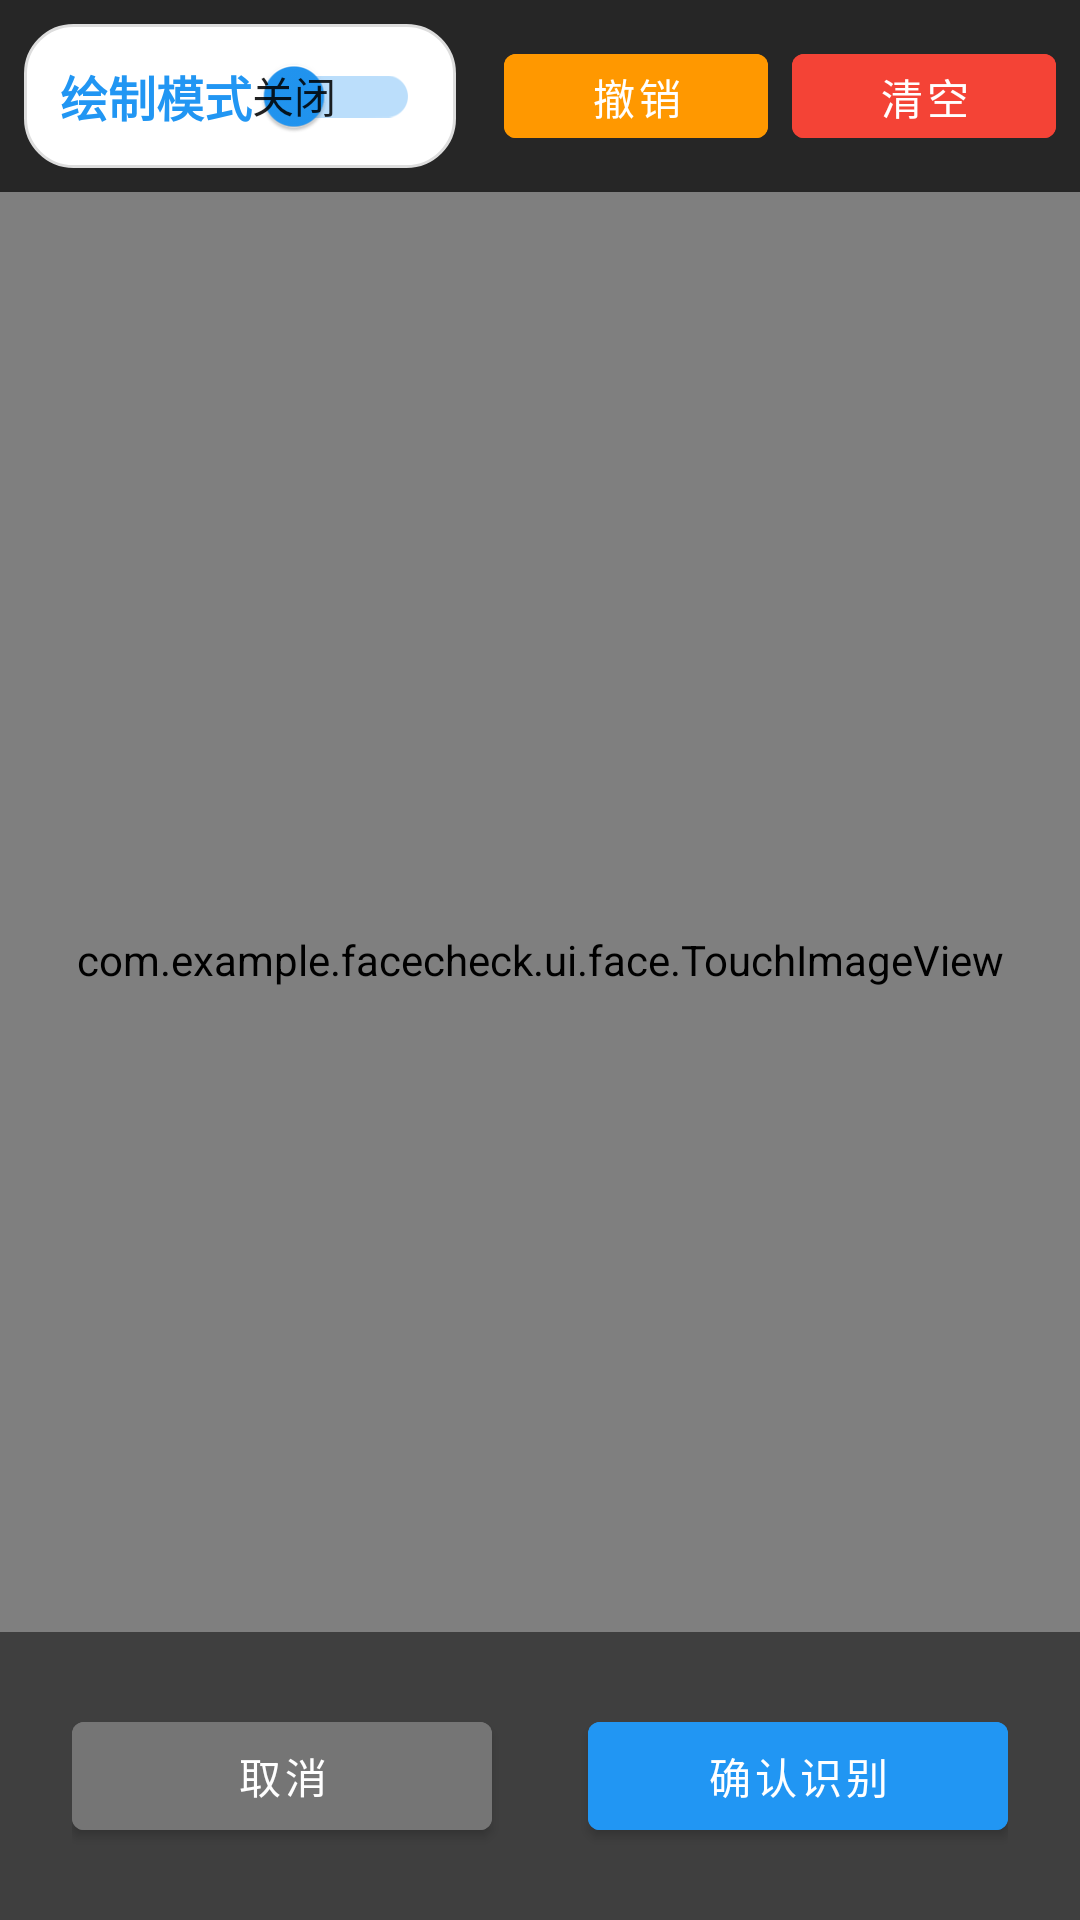

Android layout source for this screen:
<!-- AndroidManifest.xml: activity theme Theme.FaceCheck.NoActionBar -->
<!-- res/layout/activity_manual_face_crop.xml -->
<?xml version="1.0" encoding="utf-8"?>
<RelativeLayout xmlns:android="http://schemas.android.com/apk/res/android"
    xmlns:app="http://schemas.android.com/apk/res-auto"
    android:layout_width="match_parent"
    android:layout_height="match_parent"
    android:background="@android:color/black">

    <com.example.facecheck.ui.face.TouchImageView
        android:id="@+id/ivCropImage"
        android:layout_width="match_parent"
        android:layout_height="match_parent"
        android:scaleType="matrix" />

    
    <LinearLayout
        android:layout_width="match_parent"
        android:layout_height="wrap_content"
        android:background="#B3000000"
        android:orientation="horizontal"
        android:padding="8dp"
        android:gravity="center_vertical">
        
        <com.google.android.material.switchmaterial.SwitchMaterial
            android:id="@+id/switchMode"
            android:layout_width="wrap_content"
            android:layout_height="wrap_content"
            android:text="绘制模式"
            android:textColor="@color/primary"
            android:textSize="16sp"
            android:textStyle="bold"
            android:checked="false"
            app:showText="true"
            android:textOn="开启"
            android:textOff="关闭"
            app:thumbTint="@color/primary"
            app:trackTint="@color/primary_light"
            android:background="@drawable/bg_theme_option_unselected"
            android:paddingStart="12dp"
            android:paddingEnd="12dp"
            android:layout_marginEnd="12dp"/>
            
        <View
            android:layout_width="0dp"
            android:layout_height="0dp"
            android:layout_weight="1"/>
            
        <Button
            android:id="@+id/btnUndo"
            android:layout_width="wrap_content"
            android:layout_height="40dp"
            android:text="撤销"
            android:textColor="#FFFFFF"
            android:backgroundTint="#FF9800"
            android:layout_marginEnd="8dp"/>
            
        <Button
            android:id="@+id/btnClear"
            android:layout_width="wrap_content"
            android:layout_height="40dp"
            android:text="清空"
            android:textColor="#FFFFFF"
            android:backgroundTint="#F44336"/>
    </LinearLayout>

    
    <LinearLayout
        android:layout_width="match_parent"
        android:layout_height="wrap_content"
        android:layout_alignParentBottom="true"
        android:orientation="horizontal"
        android:padding="24dp"
        android:gravity="center"
        android:background="#80000000">

        <Button
            android:id="@+id/btnCancel"
            android:layout_width="0dp"
            android:layout_height="wrap_content"
            android:layout_weight="1"
            android:layout_marginEnd="16dp"
            android:text="取消"
            android:backgroundTint="@color/grey_600" />

        <Button
            android:id="@+id/btnConfirm"
            android:layout_width="0dp"
            android:layout_height="wrap_content"
            android:layout_weight="1"
            android:layout_marginStart="16dp"
            android:text="确认识别"
            android:backgroundTint="@color/primary" />

    </LinearLayout>

</RelativeLayout>
<!-- resources referenced by this layout -->
<resources>
  <color name="grey_600">#757575</color>
  <color name="primary">#2196F3</color>
  <color name="primary_light">#BBDEFB</color>
  <!-- drawable bg_theme_option_unselected (drawable) -->
  <?xml version="1.0" encoding="utf-8"?>
  <shape xmlns:android="http://schemas.android.com/apk/res/android"
      android:shape="rectangle">
      <corners android:radius="16dp" />
      <stroke android:width="1dp" android:color="#DDDDDD" />
      <solid android:color="@color/colorSurface" />
      <padding
          android:left="12dp"
          android:top="8dp"
          android:right="12dp"
          android:bottom="8dp" />
  </shape>
  <style name="Theme.FaceCheck.NoActionBar" parent="Theme.FaceCheck">
          <item name="windowActionBar">false</item>
          <item name="windowNoTitle">true</item>
          <item name="android:windowFullscreen">true</item>
      </style>
  <color name="colorSurface">@color/white</color>
  <style name="Theme.FaceCheck" parent="Theme.MaterialComponents.DayNight.NoActionBar">
          
          <item name="colorPrimary">@color/primary</item>
          <item name="colorPrimaryDark">@color/primary_dark</item>
          <item name="colorAccent">@color/teal_200</item>
          <item name="colorSecondary">@color/teal_200</item>
  
          
          <item name="android:statusBarColor">@color/status_bar_bg</item>
          <item name="android:navigationBarColor">@android:color/transparent</item>
          <item name="android:windowDrawsSystemBarBackgrounds">true</item>
      </style>
  <color name="white">#FFFFFFFF</color>
  <color name="primary_dark">#1976D2</color>
  <color name="teal_200">#FF03DAC5</color>
  <color name="status_bar_bg">#F2F2F2</color>
</resources>
